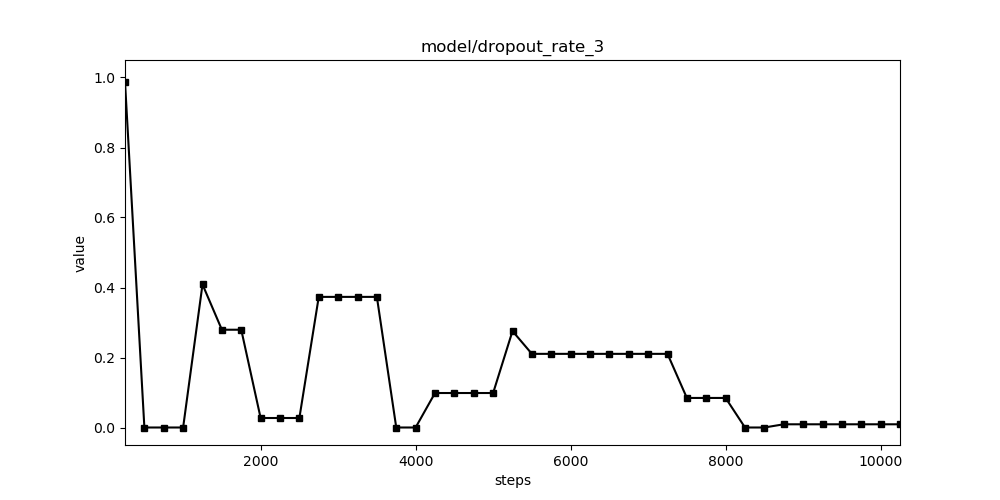

The data file committed next to this chart (first rows):
, 000, 001, 002, 003, 004, 005, 006, 007, 008, 009, 010, 011, 012, 013, 014, 015, 016, 017, 018, 019, 020, 021, 022
250, 0.1163, 0.5556, 0.4544, 0.5729, 0.687, 0.7942, 0.8349, 0.3567, 0.5136, 0.1408, 0.07876, 0.3472, 0.1569, 0.01388, 0.9878, 0.0408, 0.225, 0.3674, 0.9972, 0.3178, 0.469, 0.3543, 0.331
500, 0.1163, 0.321, 0.4544, 0.5729, 0.687, 1.0, 0.8349, 0.6337, 0.5136, 0.1408, 0.07876, 0.01645, 0.6849, 0.01388, 0.0, 0.0408, 0.2534, 0.5923, 0.9972, 0.3178, 0.7724, 0.3543, 0.0
750, 0.1699, 0.321, 0.4544, 0.5729, 0.687, 1.0, 0.3606, 0.6337, 0.1775, 1.0, 0.07876, 0.01645, 0.6849, 0.01388, 0.0, 0.0408, 0.2534, 0.1843, 0.0, 0.3178, 0.8814, 0.3543, 0.7383
1000, 0.1699, 0.321, 0.4544, 0.5729, 0.687, 1.0, 0.3606, 0.0, 0.0, 1.0, 0.07876, 1.0, 0.4368, 0.2197, 0.0, 0.0408, 0.2534, 0.404, 0.0, 0.3178, 0.2476, 0.3543, 0.3342
1250, 0.1699, 0.321, 0.5632, 0.2366, 0.1349, 0.9633, 0.3606, 0.0, 0.0, 1.0, 0.07876, 1.0, 0.4368, 0.2197, 0.4088, 0.0408, 0.2534, 0.2516, 0.9196, 0.467, 0.0, 0.3543, 0.004165
1500, 0.08055, 0.001691, 0.5632, 0.2366, 0.1349, 0.01892, 0.3606, 0.0, 0.8587, 1.0, 0.07876, 0.1527, 0.4368, 0.07236, 0.2794, 0.0408, 0.2534, 0.3602, 0.9196, 0.467, 0.3647, 0.4363, 0.4952
1750, 0.01624, 0.001691, 0.5632, 0.2366, 0.1349, 0.01892, 0.3606, 0.0, 0.1349, 0.2595, 0.07876, 0.1527, 0.4368, 0.006748, 0.2794, 0.0408, 0.2534, 0.4439, 0.9196, 0.467, 0.3647, 0.1252, 0.3752
2000, 0.01624, 0.001691, 0.5632, 0.2366, 0.1349, 0.2759, 0.1281, 0.0, 0.1349, 0.2595, 0.01624, 0.1166, 0.4368, 0.4688, 0.02713, 0.0408, 0.3794, 0.09415, 0.9196, 0.467, 0.3647, 0.1407, 0.0
2250, 0.01624, 0.001691, 0.2867, 0.2366, 0.1349, 0.2759, 0.1281, 0.0, 0.1349, 0.2595, 0.01624, 0.1166, 0.4375, 0.4688, 0.02713, 0.0408, 0.3794, 0.09415, 0.0004893, 0.467, 0.4087, 0.1407, 0.0
2500, 0.01624, 0.001691, 0.1519, 0.2366, 0.1461, 0.2759, 0.1281, 0.0, 0.1349, 0.2595, 0.01624, 0.322, 0.4375, 0.4688, 0.02713, 0.0408, 0.3794, 0.03895, 0.0004893, 0.467, 0.1646, 0.4838, 0.0
2750, 0.4284, 0.001691, 0.05706, 0.0, 0.02796, 0.0, 0.1281, 0.0, 0.1608, 0.2595, 0.01624, 0.322, 0.009593, 0.1463, 0.3732, 0.0408, 0.3794, 0.1013, 0.0004893, 0.467, 0.0, 0.4838, 0.0
3000, 0.4284, 0.001691, 0.05706, 0.0, 0.02796, 0.0, 0.1281, 0.0, 0.1608, 0.2595, 0.01624, 0.322, 0.009593, 0.1463, 0.3732, 0.0408, 0.3794, 0.1605, 0.0004893, 0.0527, 0.1029, 0.1406, 0.04175
3250, 0.4284, 0.001691, 0.05706, 0.0, 0.0647, 0.0, 0.1281, 0.0, 0.1608, 0.2595, 0.3213, 0.322, 0.0, 0.05882, 0.3732, 0.0, 0.002758, 0.01785, 0.0004893, 0.0527, 0.1167, 0.1406, 0.04175
3500, 0.4284, 0.001691, 0.1322, 0.0, 0.0647, 0.0004893, 0.1281, 0.1247, 0.3878, 0.2595, 0.1465, 0.01479, 0.0, 0.04971, 0.3732, 0.0, 0.002758, 0.1511, 0.0004893, 0.3091, 0.1167, 0.1406, 0.05147
3750, 0.4284, 0.001691, 0.1322, 0.0, 0.0647, 0.0004893, 0.1281, 0.1247, 0.0, 0.2595, 0.1465, 0.0, 0.0, 0.04971, 0.0, 0.0, 0.002758, 0.06572, 0.0004893, 0.1141, 0.1167, 0.1406, 0.05147
4000, 0.4284, 0.001691, 0.1322, 0.0, 0.0647, 0.0004893, 0.1281, 0.4279, 0.09638, 0.2595, 0.1465, 0.0, 0.0, 0.1215, 0.0, 0.0, 0.1167, 0.1696, 0.004214, 0.1141, 0.145, 0.08707, 0.05147
4250, 0.4284, 0.001691, 0.1322, 0.0, 0.0647, 0.0004893, 0.1281, 0.1424, 0.09638, 0.2595, 0.1766, 0.1688, 0.0, 0.1215, 0.09852, 0.125, 0.1548, 0.0, 0.1551, 0.1141, 0.02541, 0.03396, 0.4219
4500, 0.4284, 0.001691, 0.1322, 0.0, 0.0647, 0.0004893, 0.1281, 0.0, 0.0, 0.2595, 0.1772, 0.1688, 0.0, 0.1215, 0.09852, 0.1636, 0.01271, 0.4173, 0.4041, 0.1141, 0.1524, 0.1634, 0.4219
4750, 0.4284, 0.001691, 0.04539, 0.0, 0.3976, 0.0004893, 0.1281, 0.0, 0.0, 0.4157, 0.1772, 0.0, 0.2307, 0.1215, 0.09852, 0.1636, 0.166, 0.4173, 0.135, 0.0, 0.04539, 0.2039, 0.4219
5000, 0.2714, 0.0985, 0.04539, 0.1258, 0.3976, 0.0004893, 0.1281, 0.0, 0.04632, 0.1124, 0.1772, 0.05614, 0.2307, 0.1152, 0.09852, 0.1636, 0.166, 0.1219, 0.1829, 0.0, 0.04539, 0.2039, 0.4219
5250, 0.1747, 0.114, 0.04539, 0.1258, 0.4637, 0.1623, 0.1281, 0.0, 0.2128, 0.1124, 0.1772, 0.05614, 0.2307, 0.1152, 0.2755, 0.1636, 0.069, 0.1553, 0.01358, 0.0, 0.2629, 0.2039, 0.4219
5500, 0.1747, 0.114, 0.04539, 0.2057, 0.09184, 0.08169, 0.1281, 0.217, 0.09364, 0.05837, 0.175, 0.05614, 0.0, 0.1152, 0.2104, 0.05489, 0.1997, 0.0002782, 0.01358, 0.186, 0.2047, 0.07384, 0.0
5750, 0.06081, 0.114, 0.04539, 0.1262, 0.09184, 0.08169, 0.1281, 0.217, 0.09364, 0.4327, 0.175, 0.08311, 0.0, 0.2054, 0.2104, 0.05489, 0.1997, 0.01979, 0.01358, 0.1217, 0.2047, 0.1663, 0.007892
6000, 0.06081, 0.114, 0.04539, 0.1262, 0.09931, 0.08169, 0.1281, 0.217, 0.07964, 0.1089, 0.175, 0.0, 0.1606, 0.2054, 0.2104, 0.2002, 0.1997, 0.01979, 0.08173, 0.1094, 0.08187, 0.1663, 0.007892
6250, 0.1154, 0.0776, 0.1052, 0.09224, 0.09931, 0.209, 0.1281, 0.1021, 0.07964, 0.1089, 0.175, 0.0, 0.007239, 0.135, 0.2104, 0.0, 0.1997, 0.01204, 0.08173, 0.1094, 0.08187, 0.1663, 0.007892
6500, 0.1154, 0.0776, 0.1052, 0.09224, 0.09931, 0.209, 0.1281, 0.1149, 0.08242, 0.1089, 0.175, 0.0, 0.007239, 0.135, 0.2104, 0.0, 0.1997, 0.01204, 0.07046, 0.1094, 0.08187, 0.1663, 0.02361
6750, 0.0886, 0.0776, 0.1052, 0.09224, 0.02169, 0.2063, 0.1281, 0.01313, 0.1639, 0.1089, 0.1831, 0.0, 0.007239, 0.135, 0.2104, 0.2617, 0.1997, 0.01204, 0.0261, 0.1094, 0.1227, 0.1663, 0.02649
7000, 0.0886, 0.02028, 0.09938, 0.09224, 0.12, 0.2063, 0.1281, 0.01313, 0.1957, 0.1089, 0.1831, 0.0, 0.007239, 0.08585, 0.2104, 0.2617, 0.1997, 0.2222, 0.0261, 0.1094, 0.1227, 0.1663, 0.01543
7250, 0.0886, 0.02028, 0.09938, 0.09224, 0.12, 0.02041, 0.000626, 0.01313, 0.1957, 0.1089, 0.0, 0.0, 0.007239, 0.2543, 0.2104, 0.2603, 0.1997, 0.0, 0.0261, 0.1111, 0.2193, 0.04058, 0.06319
7500, 0.2455, 0.02028, 0.09938, 0.09224, 0.12, 0.2102, 0.000626, 0.01313, 0.2008, 0.1089, 0.0, 0.09561, 0.2145, 0.2543, 0.08444, 0.2603, 0.0, 0.244, 0.0261, 0.1972, 0.2193, 0.04058, 0.1462
7750, 0.2455, 0.02028, 0.09938, 0.1014, 0.12, 0.1508, 0.000626, 0.2008, 0.2008, 0.1089, 0.0, 0.2643, 0.06687, 0.2543, 0.08444, 0.08786, 0.0, 0.0, 0.03639, 0.1972, 0.2193, 0.04058, 0.1462
8000, 0.2455, 0.02028, 0.1692, 0.0, 0.12, 0.0, 0.000626, 0.2008, 0.2008, 0.1085, 0.0, 0.2643, 0.2617, 0.1466, 0.08444, 0.07967, 0.2311, 0.0, 0.2054, 0.1972, 0.278, 0.04058, 0.1653
8250, 0.2455, 0.02028, 0.1692, 0.0, 0.12, 0.0, 0.000626, 0.05213, 0.01981, 0.1085, 0.1131, 0.2643, 0.2617, 0.1466, 0.0, 0.07967, 0.2311, 0.02572, 0.2054, 0.1972, 0.191, 0.2459, 0.1653
8500, 0.228, 0.02028, 0.0, 0.0, 0.2145, 0.1973, 0.000626, 0.04403, 0.004055, 0.0002686, 0.1716, 0.2643, 0.04439, 0.1466, 0.0, 0.07967, 0.2311, 0.2143, 0.2054, 0.1972, 0.1239, 0.2459, 0.1653
8750, 0.1731, 0.02028, 0.0, 0.1877, 0.06546, 0.1973, 0.000626, 0.04403, 0.07393, 0.03305, 0.1716, 0.2643, 0.1768, 0.1466, 0.009156, 0.2104, 0.0, 0.1374, 0.2054, 0.2141, 0.1239, 0.2459, 0.1653
9000, 0.1731, 0.02028, 0.0, 0.2093, 0.06546, 0.1122, 0.0471, 0.04403, 0.07393, 0.0, 0.01412, 0.2643, 0.1536, 0.103, 0.009156, 0.2104, 0.2986, 0.1374, 0.2054, 0.2141, 0.1239, 0.2459, 0.1653
9250, 0.1731, 0.1641, 0.0, 0.0, 0.06546, 0.1122, 0.1306, 0.04403, 0.0, 0.2223, 0.2178, 0.2643, 0.1536, 0.103, 0.009156, 0.2104, 0.2986, 0.1819, 0.1649, 0.2141, 0.1239, 0.1371, 0.1653
9500, 0.1731, 0.2057, 0.1348, 0.1215, 0.06546, 0.05335, 0.1306, 0.04403, 0.1454, 0.2223, 0.2178, 0.2643, 0.1419, 0.103, 0.009156, 0.2104, 0.1327, 0.0, 0.1725, 0.2363, 0.1685, 0.1371, 0.1672
9750, 0.1731, 0.2057, 0.221, 0.1952, 0.06546, 0.2673, 0.1306, 0.04403, 0.08302, 0.2223, 0.2178, 0.2643, 0.2279, 0.1197, 0.009156, 0.09658, 0.1327, 0.1989, 0.1302, 0.2363, 0.1269, 0.03002, 0.1672
10000, 0.1731, 0.2057, 0.1261, 0.1952, 0.06546, 0.1861, 0.1306, 0.04403, 0.2392, 0.2223, 0.2178, 0.2643, 0.1989, 0.1197, 0.009156, 0.1061, 0.1327, 0.1378, 0.1805, 0.1236, 0.2693, 0.2323, 0.1672
10250, 0.1731, 0.05298, 0.1261, 0.1952, 0.121, 0.1861, 0.1306, 0.131, 0.2392, 0.2345, 0.2876, 0.185, 0.1989, 0.02122, 0.009156, 0.1935, 0.1867, 0.0989, 0.1969, 0.1236, 0.2157, 0.2323, 0.1672
